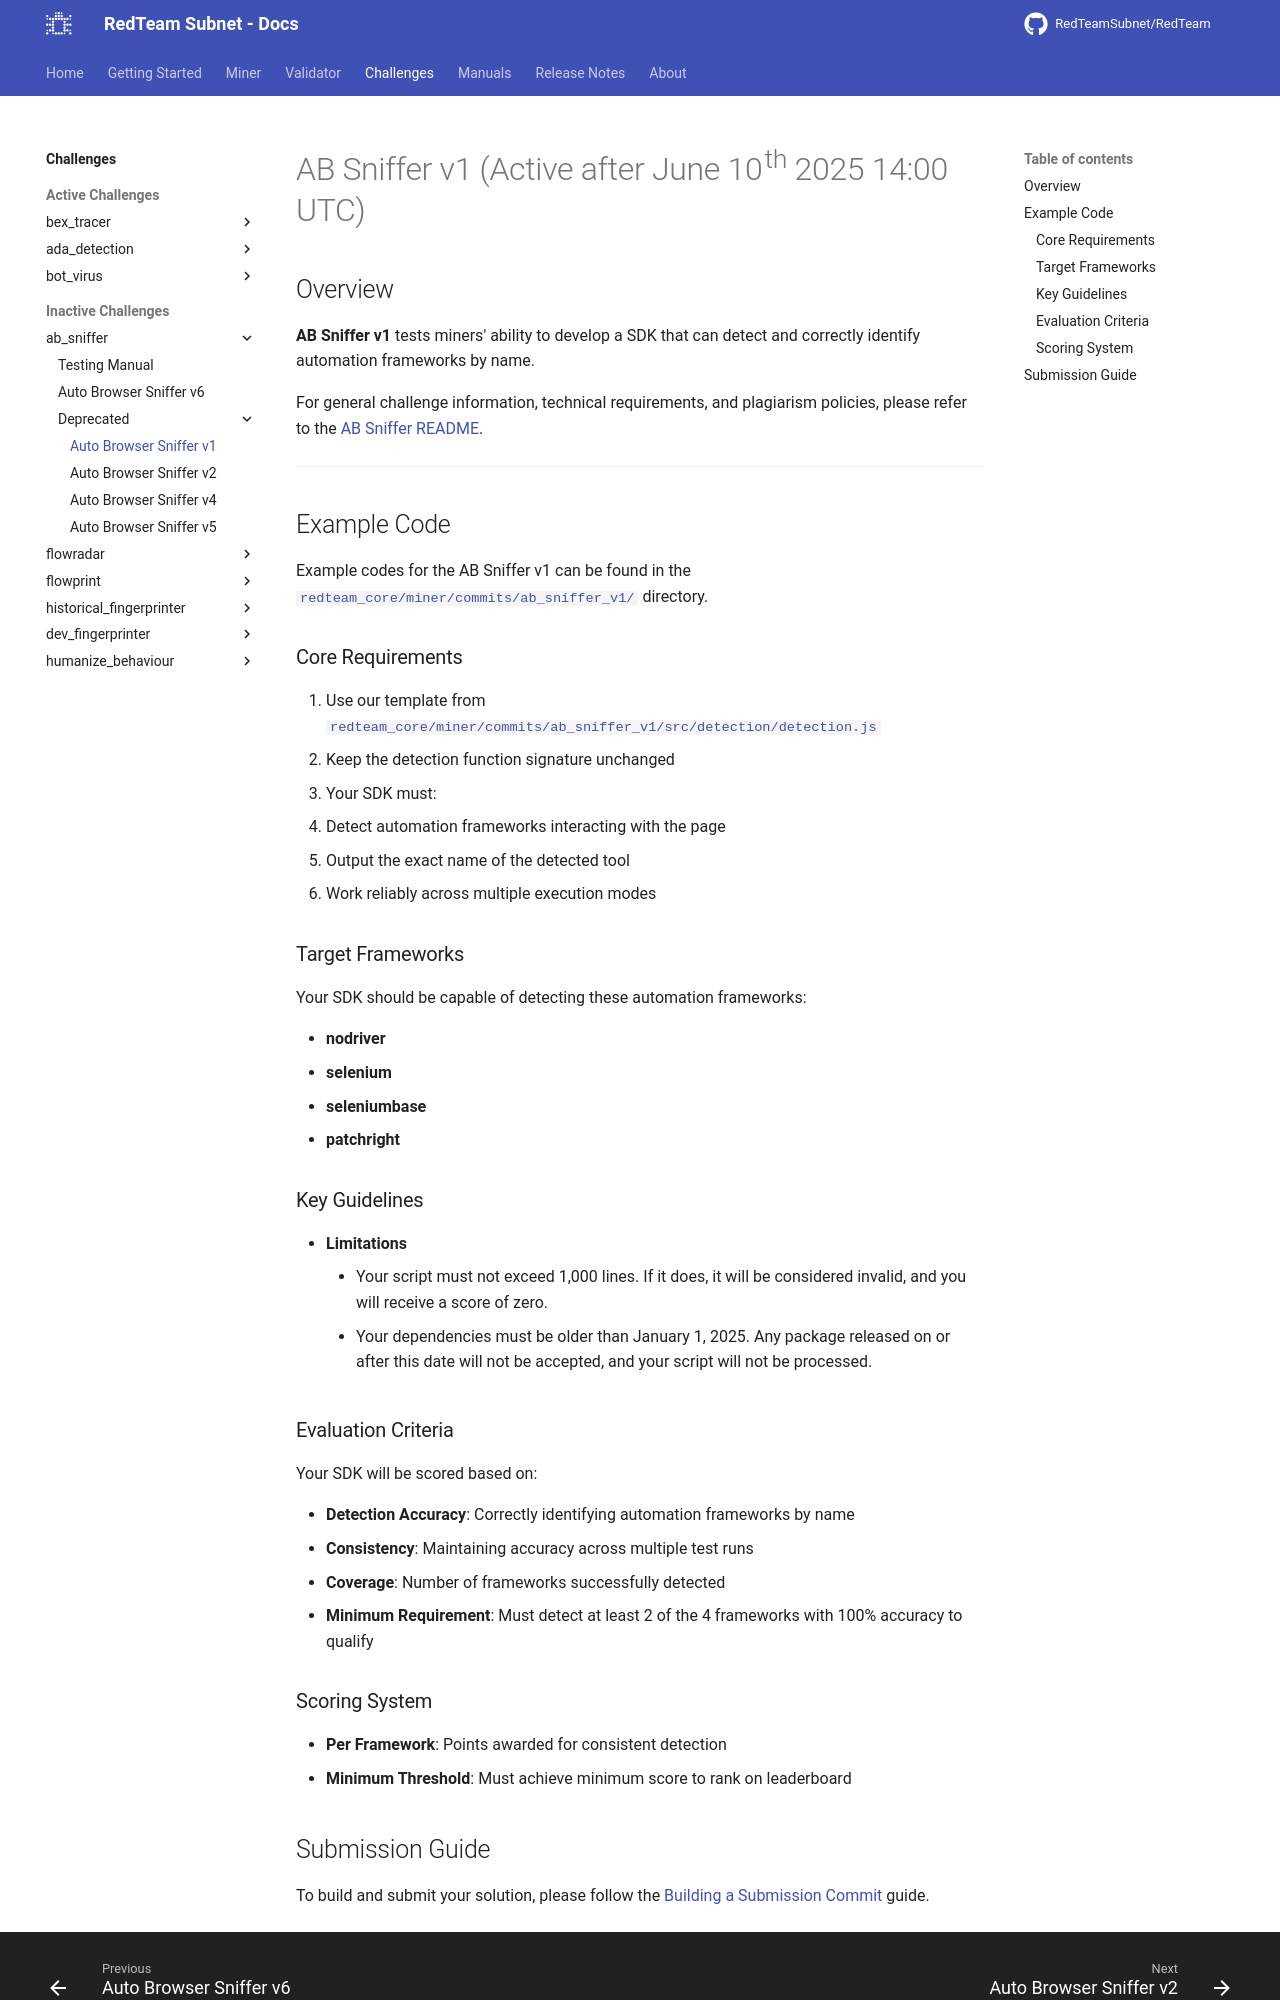

repository: RedTeamSubnet/RedTeam · page: 4.12/challenges/ab_sniffer/deprecated/v1/index.html · generator: mkdocs

---
title: Auto Browser Sniffer v1
---

# AB Sniffer v1 (Active after June 10th 2025 14:00 UTC)

## Overview

**AB Sniffer v1** tests miners' ability to develop a SDK that can detect and correctly identify automation frameworks by name.

For general challenge information, technical requirements, and plagiarism policies, please refer to the [AB Sniffer README](../README.md).

---

## Example Code

Example codes for the AB Sniffer v1 can be found in the [`redteam_core/miner/commits/ab_sniffer_v1/`](https://github.com/RedTeamSubnet/RedTeam/blob/main/redteam_core/miner/commits/ab_sniffer_v1/) directory.

### Core Requirements

1. Use our template from [`redteam_core/miner/commits/ab_sniffer_v1/src/detection/detection.js`](https://github.com/RedTeamSubnet/RedTeam/blob/main/redteam_core/miner/commits/ab_sniffer_v1/src/detection/detection.js)
2. Keep the detection function signature unchanged
3. Your SDK must:
   - Detect automation frameworks interacting with the page
   - Output the exact name of the detected tool
   - Work reliably across multiple execution modes

### Target Frameworks

Your SDK should be capable of detecting these automation frameworks:

- **nodriver**
- **selenium**  
- **seleniumbase**
- **patchright**

### Key Guidelines

- **Limitations**
    - Your script must not exceed 1,000 lines. If it does, it will be considered invalid, and you will receive a score of zero.
    - Your dependencies must be older than January 1, 2025. Any package released on or after this date will not be accepted, and your script will not be processed.

### Evaluation Criteria

Your SDK will be scored based on:

- **Detection Accuracy**: Correctly identifying automation frameworks by name
- **Consistency**: Maintaining accuracy across multiple test runs
- **Coverage**: Number of frameworks successfully detected
- **Minimum Requirement**: Must detect at least 2 of the 4 frameworks with 100% accuracy to qualify

### Scoring System

- **Per Framework**: Points awarded for consistent detection
- **Minimum Threshold**: Must achieve minimum score to rank on leaderboard
